Image classification data set "new_dataset" (Dev789-del/Tree-Classification-Image- on GitHub). Class labels (5): African tulip, Alstonia scholaris, orange tree, Royal poinciana, silver birch.

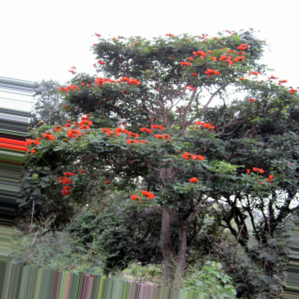
Label: African tulip

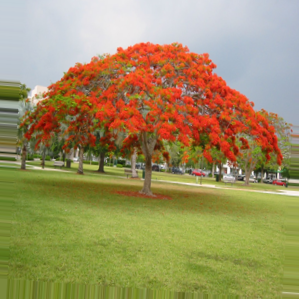
Label: Royal poinciana

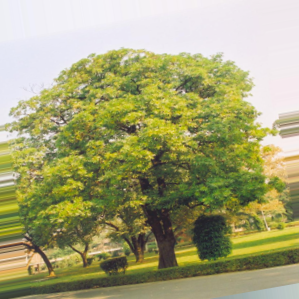
Label: Alstonia scholaris

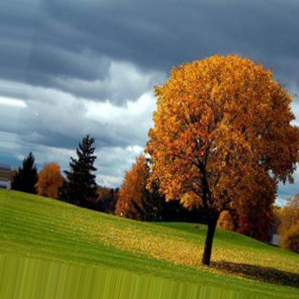
Label: orange tree

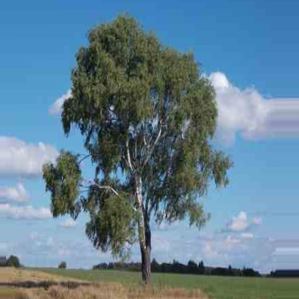
Label: silver birch

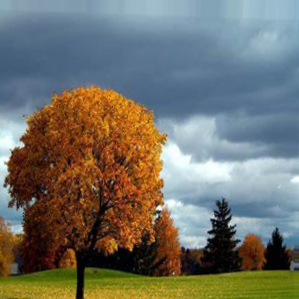
Label: orange tree
